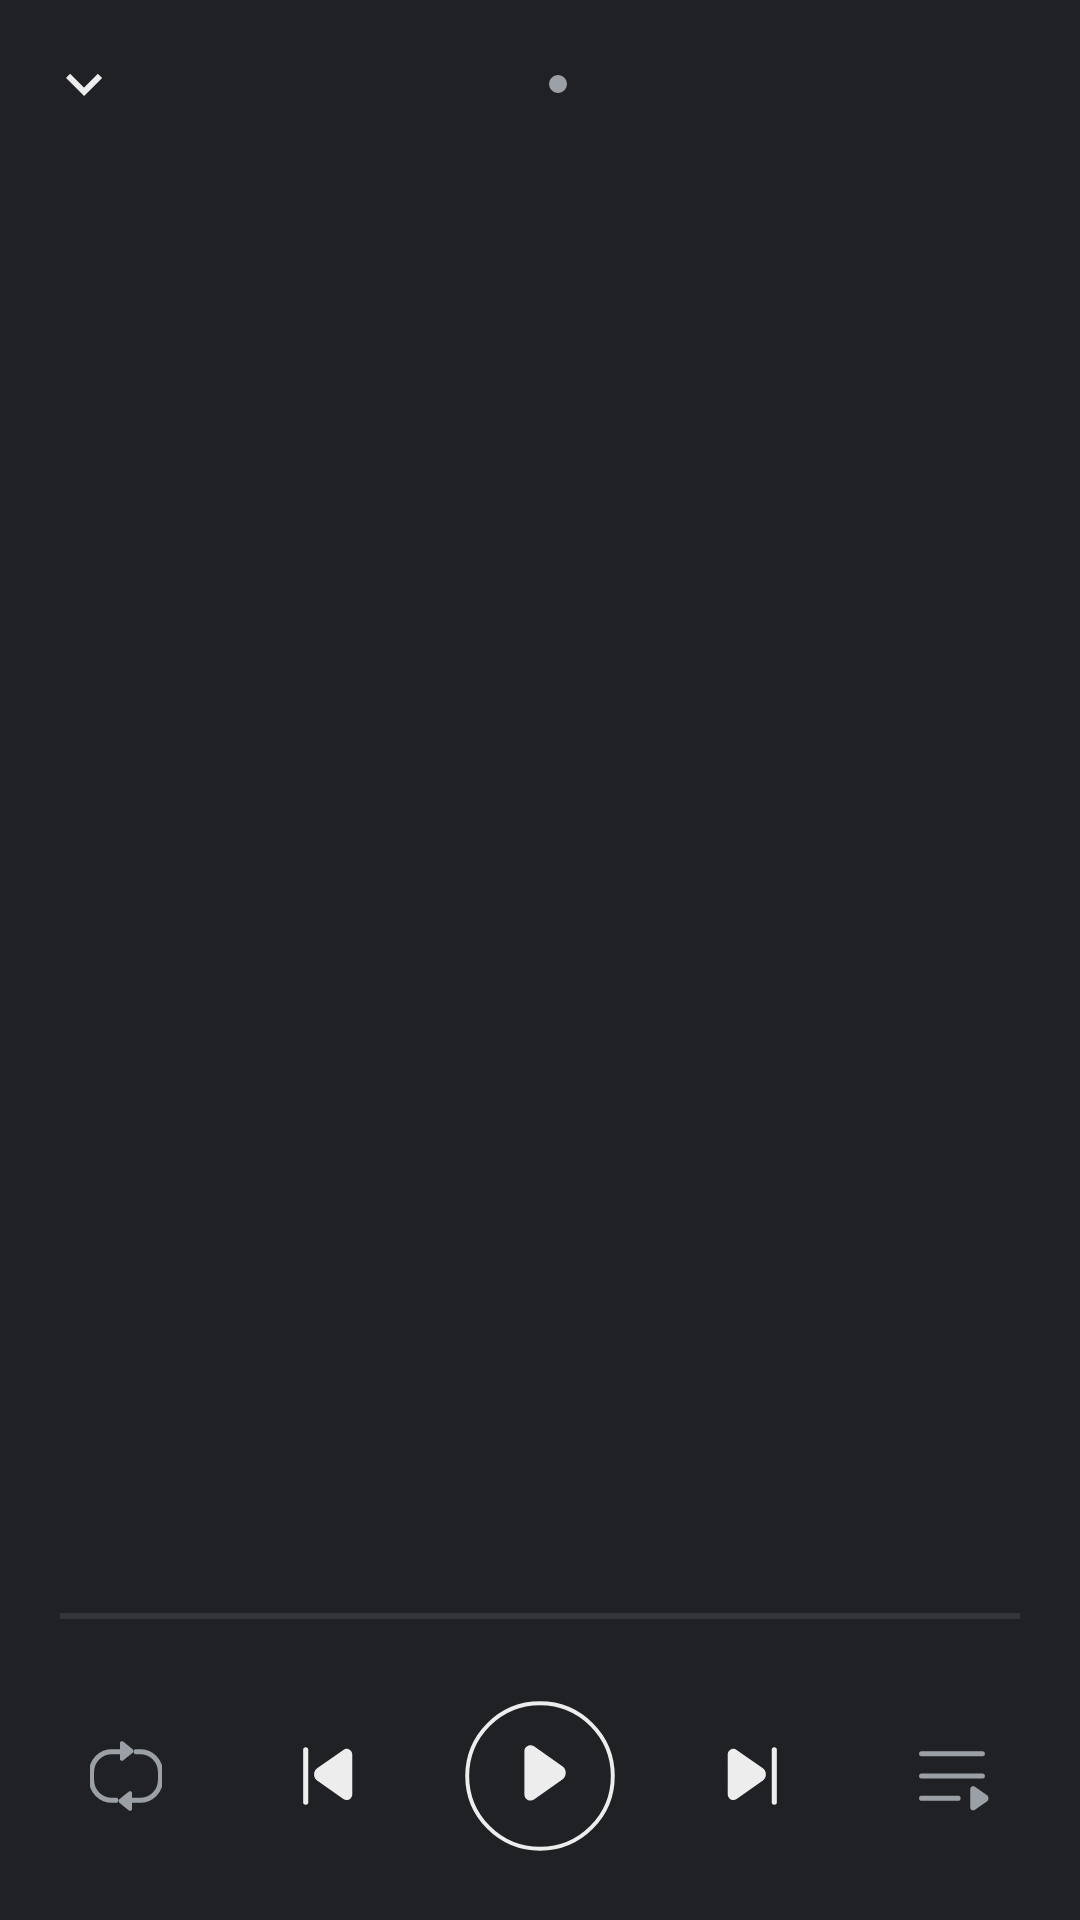

Layout XML and referenced resources for this Android screen:
<!-- AndroidManifest.xml: activity theme Theme.QQMusicPortable.Player -->
<!-- res/layout/activity_now_playing.xml -->
<?xml version="1.0" encoding="utf-8"?>
<LinearLayout xmlns:android="http://schemas.android.com/apk/res/android"
    xmlns:app="http://schemas.android.com/apk/res-auto"
    xmlns:tools="http://schemas.android.com/tools"
    android:layout_width="match_parent"
    android:layout_height="match_parent"
    android:id="@+id/player_root"
    android:background="@color/bg_player"
    android:orientation="vertical">

    
    <FrameLayout
        android:layout_width="match_parent"
        android:layout_height="56dp">

        <ImageButton
            android:id="@+id/btn_collapse"
            android:layout_width="48dp"
            android:layout_height="48dp"
            android:layout_gravity="start|center_vertical"
            android:layout_marginStart="4dp"
            android:background="?android:attr/selectableItemBackgroundBorderless"
            android:contentDescription="@string/action_back"
            android:padding="12dp"
            android:src="@drawable/ic_chevron_down"
            app:tint="@color/text_on_player" />

        
        <ImageButton
            android:id="@+id/btn_add_playlist"
            android:layout_width="48dp"
            android:layout_height="48dp"
            android:layout_gravity="end|center_vertical"
            android:layout_marginEnd="4dp"
            android:background="?android:attr/selectableItemBackgroundBorderless"
            android:contentDescription="@string/add_to_playlist_title"
            android:padding="12dp"
            android:scaleType="centerInside"
            android:src="@drawable/ic_add"
            android:visibility="gone"
            app:tint="@color/text_on_player" />

        
        <LinearLayout
            android:id="@+id/page_indicator"
            android:layout_width="wrap_content"
            android:layout_height="wrap_content"
            android:layout_gravity="center"
            android:gravity="center"
            android:orientation="horizontal">

            <View
                android:id="@+id/dot_cover"
                android:layout_width="6dp"
                android:layout_height="6dp"
                android:background="@drawable/bg_dot_active" />

            <View
                android:id="@+id/dot_lyric"
                android:layout_width="6dp"
                android:layout_height="6dp"
                android:layout_marginStart="6dp"
                android:background="@drawable/bg_dot_inactive" />
        </LinearLayout>
    </FrameLayout>

    
    <androidx.viewpager2.widget.ViewPager2
        android:id="@+id/pager"
        android:layout_width="match_parent"
        android:layout_height="0dp"
        android:layout_weight="1" />

    
    <LinearLayout
        android:layout_width="match_parent"
        android:layout_height="wrap_content"
        android:orientation="vertical"
        android:paddingStart="20dp"
        android:paddingTop="4dp"
        android:paddingEnd="20dp">

        
        <SeekBar
            android:id="@+id/seek_bar"
            android:layout_width="match_parent"
            android:layout_height="6dp"
            android:background="@null"
            android:max="100"
            android:paddingStart="0dp"
            android:paddingEnd="0dp"
            android:splitTrack="false"
            android:thumb="@null"
            android:thumbOffset="0dp" />

        <LinearLayout
            android:layout_width="match_parent"
            android:layout_height="wrap_content"
            android:layout_marginTop="2dp"
            android:orientation="horizontal">

            <TextView
                android:id="@+id/position"
                style="@style/Text.Secondary"
                android:layout_width="0dp"
                android:layout_height="wrap_content"
                android:layout_weight="1"
                android:gravity="start"
                android:textColor="@color/text_on_player_secondary"
                tools:text="0:00" />

            <TextView
                android:id="@+id/duration"
                style="@style/Text.Secondary"
                android:layout_width="0dp"
                android:layout_height="wrap_content"
                android:layout_weight="1"
                android:gravity="end"
                android:textColor="@color/text_on_player_secondary"
                tools:text="3:45" />
        </LinearLayout>
    </LinearLayout>

    
    <LinearLayout
        android:layout_width="match_parent"
        android:layout_height="wrap_content"
        android:gravity="center_vertical"
        android:orientation="horizontal"
        android:paddingStart="8dp"
        android:paddingTop="2dp"
        android:paddingEnd="8dp"
        android:paddingBottom="18dp">

        <ImageButton
            android:id="@+id/btn_mode"
            android:layout_width="0dp"
            android:layout_height="48dp"
            android:layout_weight="1"
            android:background="?android:attr/selectableItemBackgroundBorderless"
            android:contentDescription="@string/play_mode_list_loop"
            android:padding="11dp"
            android:src="@drawable/ic_repeat"
            app:tint="@color/text_on_player_secondary" />

        <ImageButton
            android:id="@+id/btn_prev"
            android:layout_width="0dp"
            android:layout_height="52dp"
            android:layout_weight="1"
            android:background="?android:attr/selectableItemBackgroundBorderless"
            android:contentDescription="@string/action_prev"
            android:padding="11dp"
            android:src="@drawable/ic_skip_previous"
            app:tint="@color/text_on_player" />

        <ImageButton
            android:id="@+id/btn_play"
            android:layout_width="60dp"
            android:layout_height="60dp"
            android:layout_marginStart="6dp"
            android:layout_marginEnd="6dp"
            android:background="?android:attr/selectableItemBackgroundBorderless"
            android:contentDescription="@string/action_play"
            android:padding="4dp"
            android:scaleType="fitCenter"
            android:src="@drawable/ic_play_ring"
            app:tint="@color/text_on_player" />

        <ImageButton
            android:id="@+id/btn_next"
            android:layout_width="0dp"
            android:layout_height="52dp"
            android:layout_weight="1"
            android:background="?android:attr/selectableItemBackgroundBorderless"
            android:contentDescription="@string/action_next"
            android:padding="11dp"
            android:src="@drawable/ic_skip_next"
            app:tint="@color/text_on_player" />

        <ImageButton
            android:id="@+id/btn_queue"
            android:layout_width="0dp"
            android:layout_height="48dp"
            android:layout_weight="1"
            android:background="?android:attr/selectableItemBackgroundBorderless"
            android:contentDescription="@string/player_queue"
            android:padding="11dp"
            android:src="@drawable/ic_queue"
            app:tint="@color/text_on_player_secondary" />
    </LinearLayout>
</LinearLayout>
<!-- resources referenced by this layout -->
<resources>
  <color name="bg_player">#FF202124</color>
  <color name="text_on_player">#FFEDEDED</color>
  <color name="text_on_player_secondary">#FF9AA0A6</color>
  <!-- drawable bg_dot_inactive (drawable) -->
  <?xml version="1.0" encoding="utf-8"?>
  <shape xmlns:android="http://schemas.android.com/apk/res/android"
      android:shape="oval">
      <solid android:color="@color/text_on_player_secondary" />
  </shape>
  <!-- drawable ic_chevron_down (drawable) -->
  <vector xmlns:android="http://schemas.android.com/apk/res/android"
      android:width="24dp"
      android:height="24dp"
      android:viewportWidth="24"
      android:viewportHeight="24"
      android:tint="?attr/colorControlNormal">
      <path
          android:fillColor="@android:color/white"
          android:pathData="M7.41,8.59L12,13.17l4.59,-4.58L18,10l-6,6 -6,-6 1.41,-1.41z" />
  </vector>
  <!-- drawable ic_play_ring (drawable) -->
  <?xml version="1.0" encoding="utf-8"?>
  <vector xmlns:android="http://schemas.android.com/apk/res/android"
      android:width="60dp"
      android:height="60dp"
      android:viewportWidth="120"
      android:viewportHeight="120">
      <path
          android:fillColor="#00000000"
          android:pathData="M60,60m-56,0a56,56 0,1 1,112 0a56,56 0,1 1,-112 0"
          android:strokeColor="@android:color/white"
          android:strokeWidth="3" />
      <path
          android:fillColor="@android:color/white"
          android:pathData="M48,41C48,37.2 52.3,35 55.4,37.2L77.2,52.5C80.7,55 80.7,60.2 77.2,62.7L55.4,78C52.3,80.2 48,78 48,74.2Z" />
  </vector>
  <!-- drawable ic_skip_next (drawable) -->
  <?xml version="1.0" encoding="utf-8"?>
  <vector xmlns:android="http://schemas.android.com/apk/res/android"
      android:width="24dp"
      android:height="24dp"
      android:viewportWidth="48"
      android:viewportHeight="48"
      android:tint="?attr/colorControlNormal">
      <group
          android:pivotX="24"
          android:pivotY="24"
          android:scaleX="1.35"
          android:scaleY="1.35">
          <path
              android:fillColor="@android:color/white"
              android:pathData="M13,13.5C13,11.2 15.5,9.8 17.4,11.1L30.2,20.1C32.4,21.6 32.4,24.9 30.2,26.4L17.4,35.4C15.5,36.7 13,35.3 13,33Z" />
          <path
              android:fillColor="#00000000"
              android:pathData="M36,11V37"
              android:strokeColor="@android:color/white"
              android:strokeLineCap="round"
              android:strokeWidth="2.5" />
      </group>
  </vector>
  <string name="action_back">返回</string>
  <string name="action_next">下一首</string>
  <string name="action_play">播放</string>
  <string name="action_prev">上一首</string>
  <string name="add_to_playlist_title">加入到歌单</string>
  <string name="play_mode_list_loop">列表循环</string>
  <string name="player_queue">播放队列</string>
  <style name="Text.Secondary" parent="android:Widget.TextView">
          <item name="android:textSize">12sp</item>
          <item name="android:textColor">@color/text_secondary</item>
      </style>
  <style name="Theme.QQMusicPortable.Player">
          <item name="android:windowBackground">@color/bg_player</item>
          <item name="android:statusBarColor">@color/bg_player</item>
          <item name="android:navigationBarColor">@color/bg_player</item>
          <item name="android:windowLightStatusBar">false</item>
          <item name="android:textColorPrimary">@color/text_on_player</item>
      </style>
  <color name="text_secondary">#FF6B6F76</color>
</resources>
